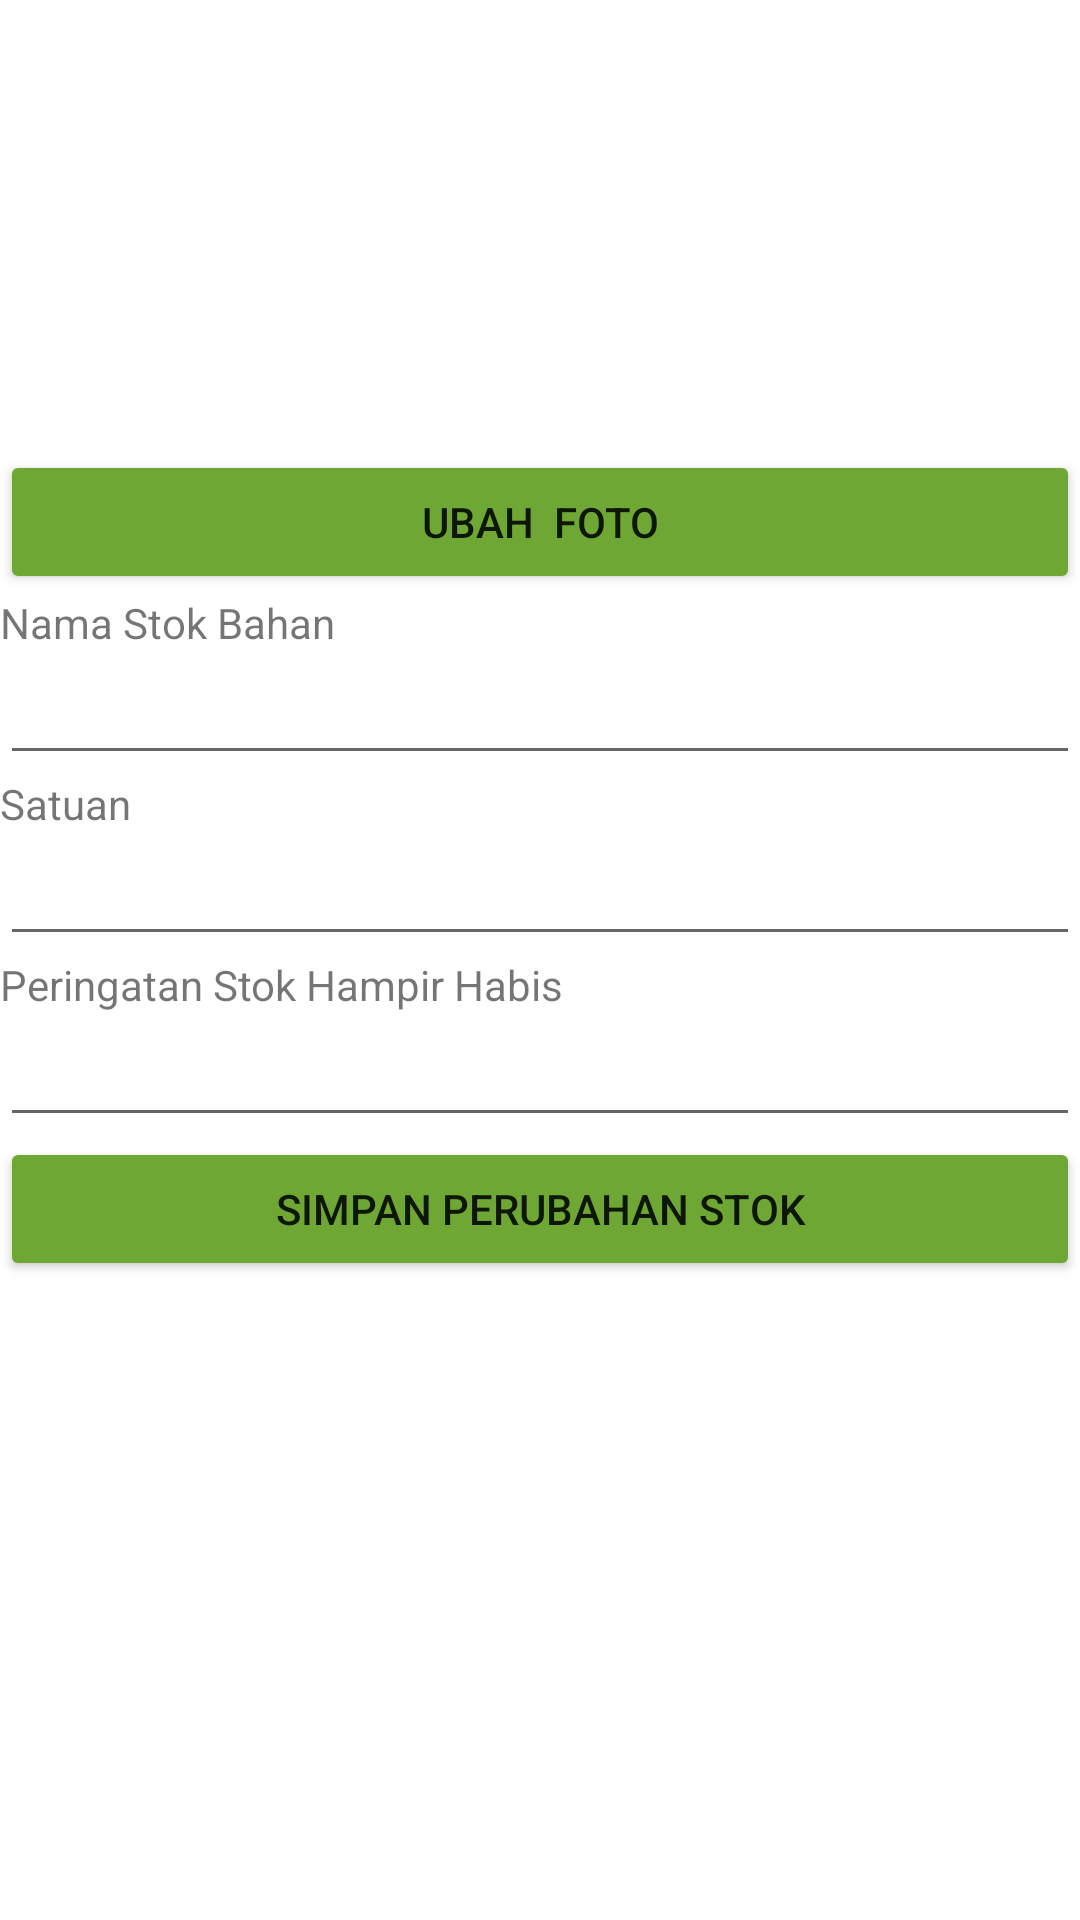

This screen was rendered from an Android layout file. Write that file and the resources it references.
<!-- AndroidManifest.xml: application theme Theme.Kas_Dagang_Makanan -->
<!-- res/layout/activity_ubah_stok_bahan.xml -->
<?xml version="1.0" encoding="utf-8"?>
<androidx.appcompat.widget.LinearLayoutCompat xmlns:android="http://schemas.android.com/apk/res/android"
    xmlns:app="http://schemas.android.com/apk/res-auto"
    xmlns:tools="http://schemas.android.com/tools"
    android:layout_width="match_parent"
    android:layout_height="match_parent"
    tools:context=".TambahProdukActivity"
    android:orientation="vertical">

    <ImageView
        android:layout_width="150dp"
        android:layout_height="150dp"
        android:src="@drawable/stokbahanimg"
        />

    <Button
        android:layout_width="match_parent"
        android:layout_height="wrap_content"
        android:text="UBAH  FOTO"
        android:backgroundTint="#6FA734"
        />


    <LinearLayout
        android:layout_width="match_parent"
        android:layout_height="wrap_content"
        android:orientation="vertical"
        >
        <TextView
            android:layout_width="match_parent"
            android:layout_height="wrap_content"
            android:text="Nama Stok Bahan"
            />
        <EditText
            android:layout_width="match_parent"
            android:layout_height="wrap_content"
            />
    </LinearLayout>

    <LinearLayout
        android:layout_width="match_parent"
        android:layout_height="wrap_content"
        android:orientation="vertical"
        android:layout_alignParentRight="true"
        >
        <TextView
            android:layout_width="wrap_content"
            android:layout_height="wrap_content"
            android:text="Satuan"
            />
        <EditText
            android:layout_width="match_parent"
            android:layout_height="wrap_content"
            />
    </LinearLayout>

    <LinearLayout
        android:layout_width="match_parent"
        android:layout_height="wrap_content"
        android:orientation="vertical"
        >
        <TextView
            android:layout_width="match_parent"
            android:layout_height="wrap_content"
            android:text="Peringatan Stok Hampir Habis"
            />
        <EditText
            android:layout_width="match_parent"
            android:layout_height="wrap_content"
            />
    </LinearLayout>
    <Button
        android:layout_width="match_parent"
        android:layout_height="wrap_content"
        android:text="SIMPAN PERUBAHAN STOK"
        android:backgroundTint="#6FA734"
        />






</androidx.appcompat.widget.LinearLayoutCompat>
<!-- resources referenced by this layout -->
<resources>
  <style name="Theme.Kas_Dagang_Makanan" parent="Theme.MaterialComponents.DayNight.DarkActionBar">
          
          <item name="colorPrimary">@color/purple_500</item>
          <item name="colorPrimaryVariant">@color/purple_700</item>
          <item name="colorOnPrimary">@color/white</item>
          
          <item name="colorSecondary">@color/teal_200</item>
          <item name="colorSecondaryVariant">@color/teal_700</item>
          <item name="colorOnSecondary">@color/black</item>
          
          <item name="android:statusBarColor">?attr/colorPrimaryVariant</item>
          
      </style>
  <!-- not gathered from this repository: default colours our renderer supplied (Android Studio template values) -->
  <color name="purple_500">#FF6200EE</color>
  <color name="purple_700">#FF3700B3</color>
  <color name="teal_200">#FF03DAC5</color>
  <color name="teal_700">#FF018786</color>
  <color name="black">#FF000000</color>
  <color name="white">#FFFFFFFF</color>
</resources>
